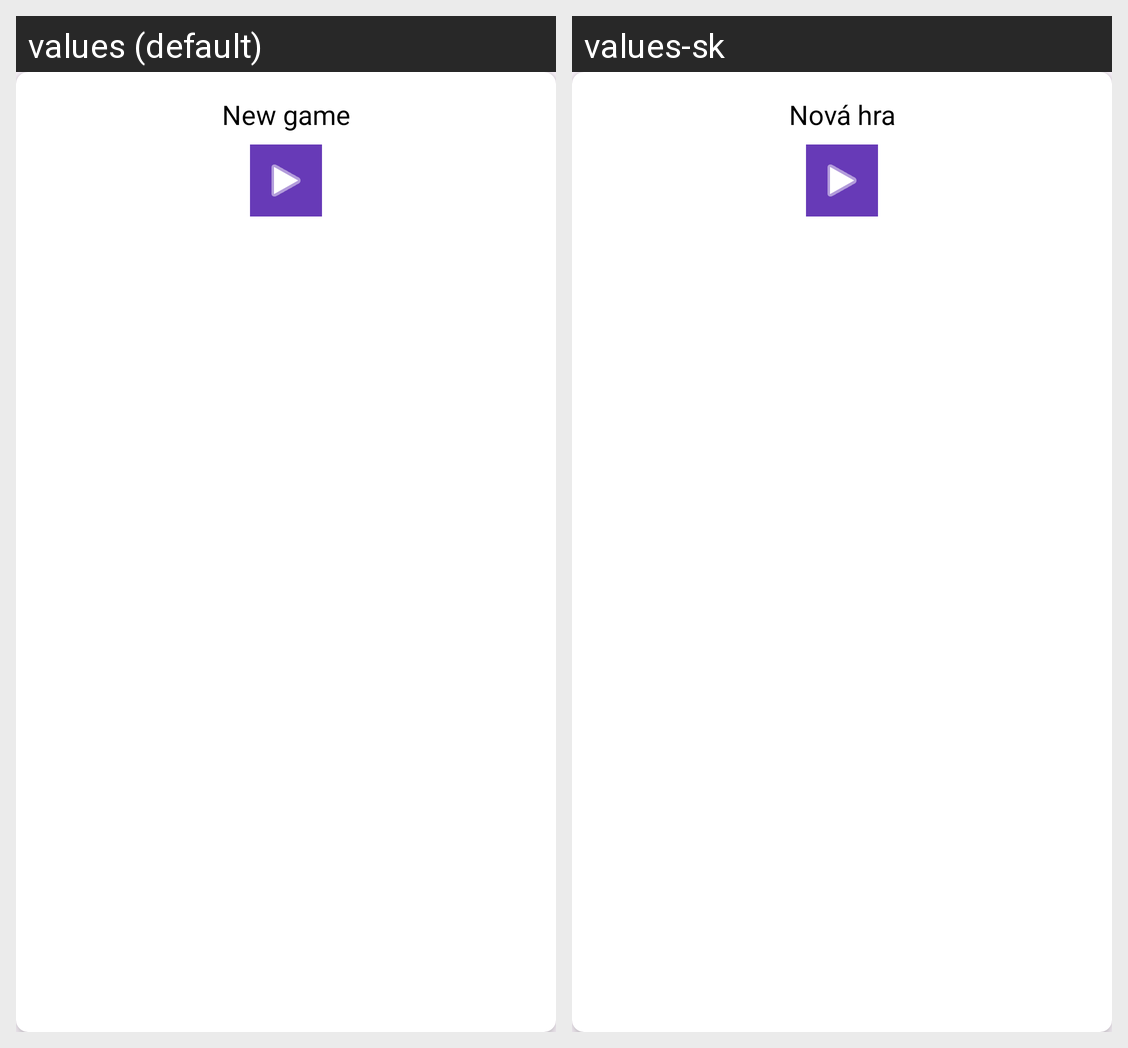

For this localized Android screen grid, give each drawn string resource with its value in every locale shown.
Android screen res/layout/game_card_layout.xml rendered under 2 locales, left to right: values (default), values-sk. Device: Nexus 5 (rendered at 1080×1920; each locale shown at half size, 540×960, under a caption strip naming it); theme Theme.BoardChamp.
Strings drawn on this screen, with the default value and each locale's value (text and hints the layout hard-codes, and strings that could not be matched under every locale, appear in the picture but are not listed):

new_game
  values: New game
  values-sk: Nová hra

play_button
  values: New game
  values-sk: Nová hra
